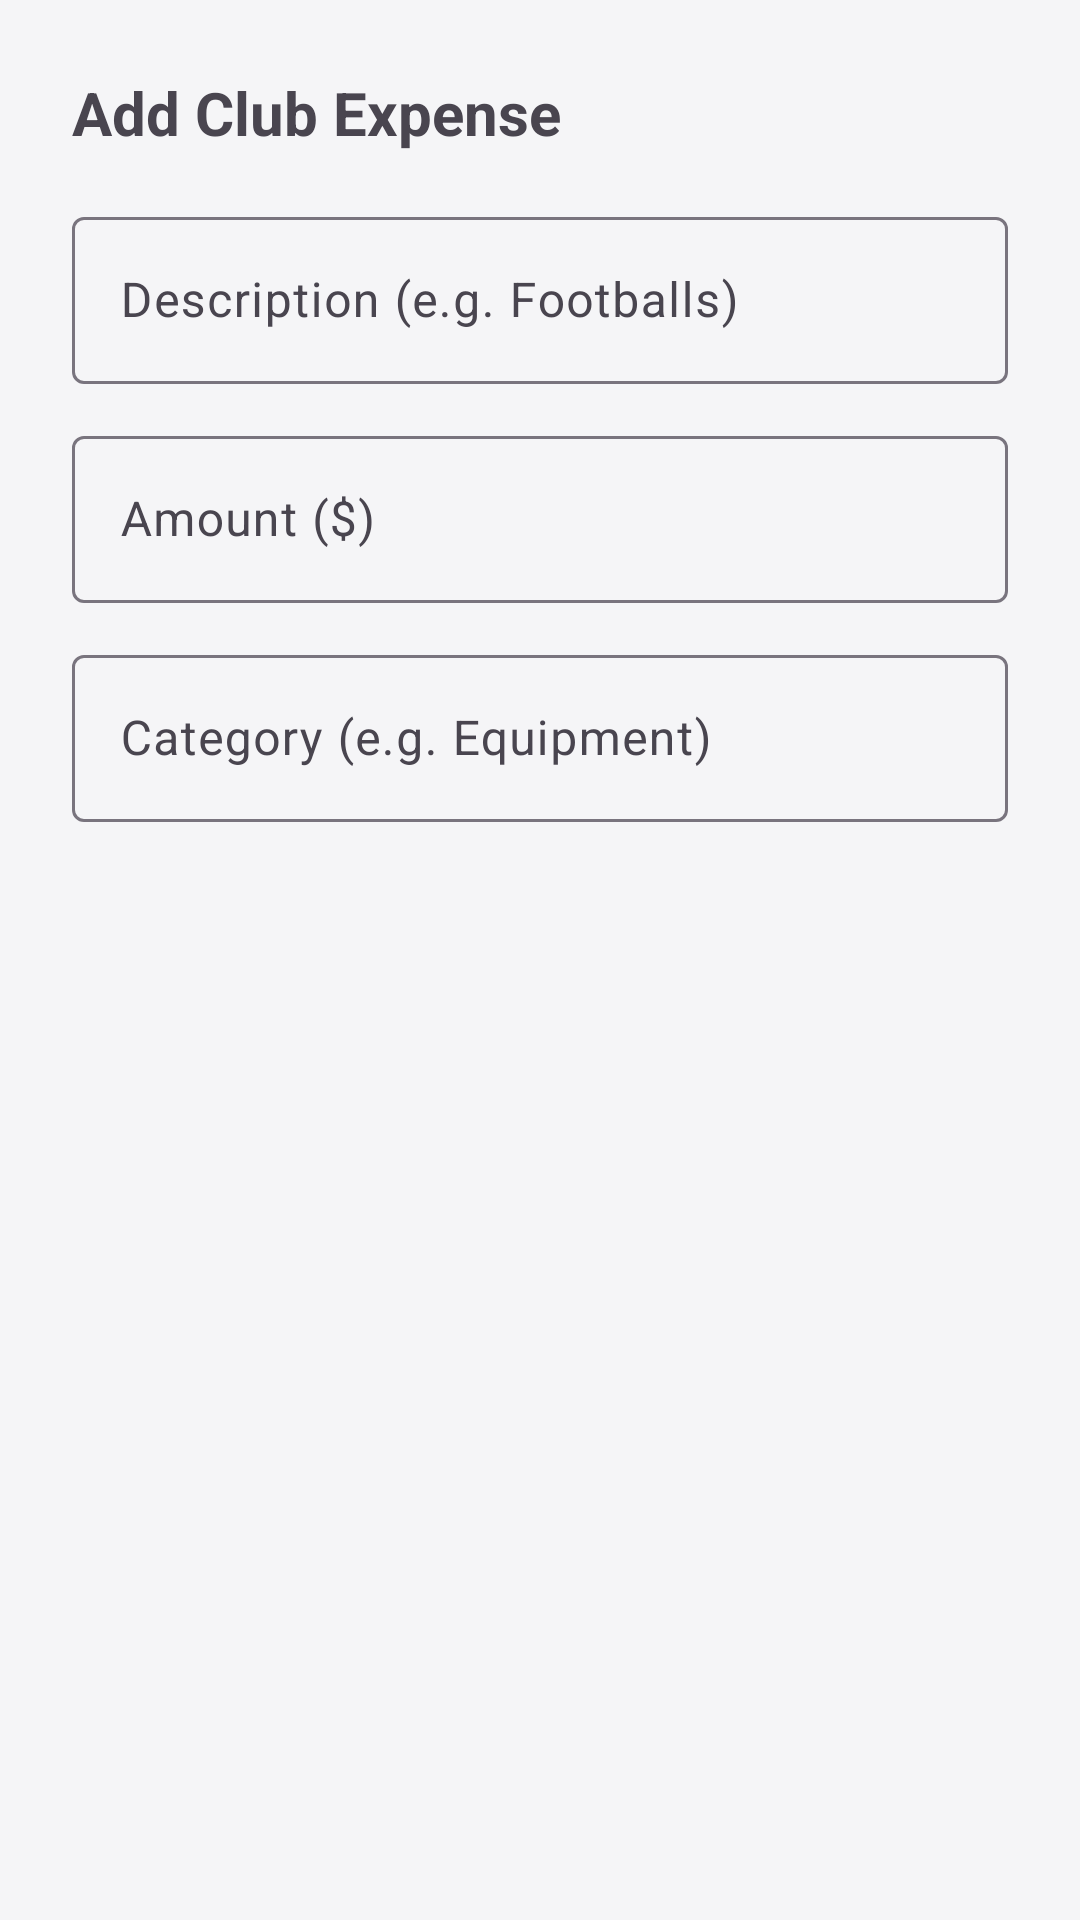

Reconstruct the res/layout file that produces this screen, plus the resources it refers to.
<!-- AndroidManifest.xml: application theme Theme.Athleo -->
<!-- res/layout/dialog_add_expense.xml -->
<?xml version="1.0" encoding="utf-8"?>
<LinearLayout xmlns:android="http://schemas.android.com/apk/res/android"
    android:layout_width="match_parent"
    android:layout_height="wrap_content"
    android:orientation="vertical"
    android:padding="24dp">

    <TextView
        android:layout_width="match_parent"
        android:layout_height="wrap_content"
        android:text="Add Club Expense"
        android:textSize="20sp"
        android:textStyle="bold"
        android:layout_marginBottom="16dp" />

    <com.google.android.material.textfield.TextInputLayout
        android:layout_width="match_parent"
        android:layout_height="wrap_content"
        android:layout_marginBottom="12dp">
        <com.google.android.material.textfield.TextInputEditText
            android:id="@+id/etExpenseDesc"
            android:layout_width="match_parent"
            android:layout_height="wrap_content"
            android:hint="Description (e.g. Footballs)" />
    </com.google.android.material.textfield.TextInputLayout>

    <com.google.android.material.textfield.TextInputLayout
        android:layout_width="match_parent"
        android:layout_height="wrap_content"
        android:layout_marginBottom="12dp">
        <com.google.android.material.textfield.TextInputEditText
            android:id="@+id/etExpenseAmount"
            android:layout_width="match_parent"
            android:layout_height="wrap_content"
            android:inputType="numberDecimal"
            android:hint="Amount ($)" />
    </com.google.android.material.textfield.TextInputLayout>

    <com.google.android.material.textfield.TextInputLayout
        android:layout_width="match_parent"
        android:layout_height="wrap_content"
        android:layout_marginBottom="12dp">
        <com.google.android.material.textfield.TextInputEditText
            android:id="@+id/etExpenseCategory"
            android:layout_width="match_parent"
            android:layout_height="wrap_content"
            android:hint="Category (e.g. Equipment)" />
    </com.google.android.material.textfield.TextInputLayout>

</LinearLayout>
<!-- resources referenced by this layout -->
<resources>
  <style name="Theme.Athleo" parent="Base.Theme.Athleo" />
  <style name="Base.Theme.Athleo" parent="Theme.Material3.DayNight.NoActionBar">
          
          <item name="colorPrimary">@color/primaryOrange</item>
          <item name="colorPrimaryDark">@color/primaryOrangeDark</item>
          <item name="colorSecondary">@color/secondaryGreen</item>
          <item name="android:windowBackground">@color/backgroundLight</item>
          <item name="android:textColorPrimary">@color/textPrimaryLight</item>
      </style>
  <color name="primaryOrange">#FF5A00</color>
  <color name="primaryOrangeDark">#CC4800</color>
  <color name="secondaryGreen">#00E676</color>
  <color name="backgroundLight">#F5F5F7</color>
  <color name="textPrimaryLight">#212121</color>
</resources>
